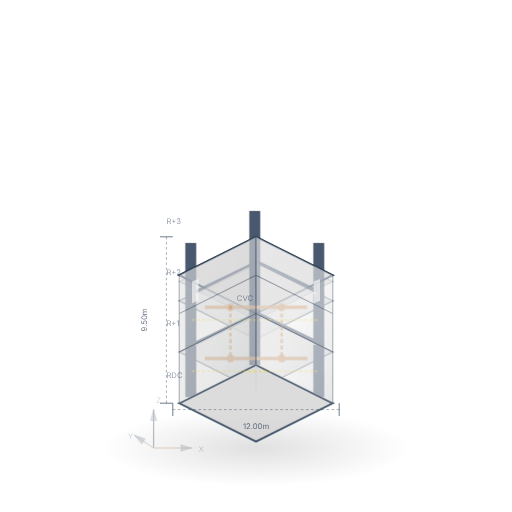
t = 0.00 s
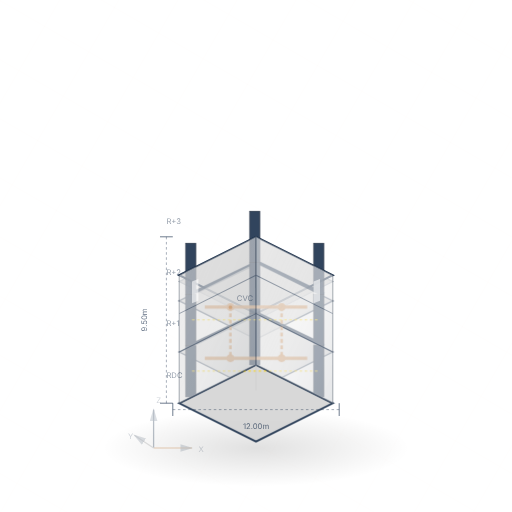
t = 3.75 s
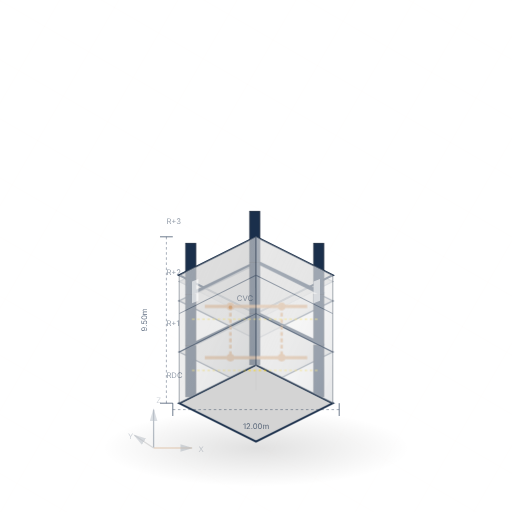
t = 7.50 s

The animated SVG that drew these frames (rendered in a browser with its animation timeline set to each time). Animation: 3 CSS @keyframes rules; frames cover the first 7.50 s, repeats indefinitely.

<svg viewBox="0 0 400 400" xmlns="http://www.w3.org/2000/svg">
  <defs>
    <!-- Isometric Grid Pattern -->
    <pattern id="iso-grid" width="40" height="40" patternUnits="userSpaceOnUse" patternTransform="rotate(30)">
      <path d="M 0 0 L 0 40 M 0 0 L 40 0" fill="none" stroke="rgba(204, 148, 97, 0.1)" stroke-width="0.5"/>
    </pattern>
    
    <!-- Glass Material -->
    <linearGradient id="glass-gradient" x1="0%" y1="0%" x2="100%" y2="100%">
      <stop offset="0%" style="stop-color:#ffffff;stop-opacity:0.3" />
      <stop offset="50%" style="stop-color:#ffffff;stop-opacity:0.1" />
      <stop offset="100%" style="stop-color:#1a2f4b;stop-opacity:0.2" />
    </linearGradient>
    
    <!-- Shadow -->
    <radialGradient id="shadow-gradient">
      <stop offset="0%" style="stop-color:#000000;stop-opacity:0.3" />
      <stop offset="100%" style="stop-color:#000000;stop-opacity:0" />
    </radialGradient>
    
    <!-- Animations -->
    <style>
      @keyframes rotate-building {
        0% { transform: rotateY(0deg); }
        100% { transform: rotateY(360deg); }
      }
      
      @keyframes pulse {
        0%, 100% { opacity: 0.8; }
        50% { opacity: 1; }
      }
      
      @keyframes float-up {
        0%, 100% { transform: translateY(0); }
        50% { transform: translateY(-5px); }
      }
      
      .rotating-group {
        animation: rotate-building 30s linear infinite;
        transform-origin: center;
      }
      
      .pulse-element {
        animation: pulse 3s ease-in-out infinite;
      }
      
      .float-element {
        animation: float-up 4s ease-in-out infinite;
      }
      
      .dimension-line {
        stroke-dasharray: 2, 2;
        opacity: 0.6;
      }
      
      .annotation-text {
        font-family: 'Inter', sans-serif;
        font-size: 6px;
        fill: #1a2f4b;
        opacity: 0.7;
      }
    </style>
  </defs>
  
  <!-- Background Grid -->
  <rect width="400" height="400" fill="url(#iso-grid)" opacity="0.3"/>
  
  <!-- Ground Shadow -->
  <ellipse cx="200" cy="350" rx="120" ry="30" fill="url(#shadow-gradient)" opacity="0.4"/>
  
  <!-- Main Building Group (Isometric View) -->
  <g transform="translate(200, 200)">
    
    <!-- Ground Floor Base -->
    <g class="floor-base">
      <!-- Foundation -->
      <path d="M -60 20 L 0 -10 L 60 20 L 0 50 Z" 
            fill="#8b8b8b" stroke="#1a2f4b" stroke-width="1" opacity="0.3"/>
      
      <!-- Floor Slab -->
      <path d="M -60 15 L 0 -15 L 60 15 L 0 45 Z" 
            fill="#d4d4d4" stroke="#1a2f4b" stroke-width="1.5"/>
    </g>
    
    <!-- Structural Core (Navy - Concrete) -->
    <g class="structural-core pulse-element">
      <!-- Columns - Ground Floor -->
      <g class="columns-r0">
        <rect x="-55" y="-10" width="8" height="40" fill="#1a2f4b" stroke="#0d1a2e" stroke-width="0.5"/>
        <rect x="-5" y="-35" width="8" height="40" fill="#1a2f4b" stroke="#0d1a2e" stroke-width="0.5"/>
        <rect x="45" y="-10" width="8" height="40" fill="#1a2f4b" stroke="#0d1a2e" stroke-width="0.5"/>
      </g>
      
      <!-- Beams - R+1 -->
      <line x1="-51" y1="30" x2="1" y2="5" stroke="#1a2f4b" stroke-width="3"/>
      <line x1="1" y1="5" x2="53" y2="30" stroke="#1a2f4b" stroke-width="3"/>
      
      <!-- Floor Slab R+1 -->
      <path d="M -60 35 L 0 5 L 60 35 L 0 65 Z" 
            fill="#d4d4d4" stroke="#1a2f4b" stroke-width="1" opacity="0.7"/>
      
      <!-- Columns - R+1 -->
      <g class="columns-r1">
        <rect x="-55" y="30" width="8" height="40" fill="#1a2f4b" stroke="#0d1a2e" stroke-width="0.5"/>
        <rect x="-5" y="5" width="8" height="40" fill="#1a2f4b" stroke="#0d1a2e" stroke-width="0.5"/>
        <rect x="45" y="30" width="8" height="40" fill="#1a2f4b" stroke="#0d1a2e" stroke-width="0.5"/>
      </g>
      
      <!-- Beams - R+2 -->
      <line x1="-51" y1="70" x2="1" y2="45" stroke="#1a2f4b" stroke-width="3"/>
      <line x1="1" y1="45" x2="53" y2="70" stroke="#1a2f4b" stroke-width="3"/>
      
      <!-- Floor Slab R+2 -->
      <path d="M -60 75 L 0 45 L 60 75 L 0 105 Z" 
            fill="#d4d4d4" stroke="#1a2f4b" stroke-width="1" opacity="0.7"/>
      
      <!-- Columns - R+2 -->
      <g class="columns-r2">
        <rect x="-55" y="70" width="8" height="40" fill="#1a2f4b" stroke="#0d1a2e" stroke-width="0.5"/>
        <rect x="-5" y="45" width="8" height="40" fill="#1a2f4b" stroke="#0d1a2e" stroke-width="0.5"/>
        <rect x="45" y="70" width="8" height="40" fill="#1a2f4b" stroke="#0d1a2e" stroke-width="0.5"/>
      </g>
      
      <!-- Roof Slab -->
      <path d="M -60 115 L 0 85 L 60 115 L 0 145 Z" 
            fill="#d4d4d4" stroke="#1a2f4b" stroke-width="1.5"/>
    </g>
    
    <!-- Technical Networks (Bronze - CVC) -->
    <g class="technical-networks float-element">
      <!-- HVAC Ducts - R+1 -->
      <g opacity="0.9">
        <line x1="-40" y1="40" x2="40" y2="40" stroke="#cc9461" stroke-width="2.5"/>
        <circle cx="-20" cy="40" r="3" fill="#cc9461"/>
        <circle cx="20" cy="40" r="3" fill="#cc9461"/>
        
        <!-- Vertical Risers -->
        <line x1="-20" y1="40" x2="-20" y2="80" stroke="#cc9461" stroke-width="2" stroke-dasharray="3,2"/>
        <line x1="20" y1="40" x2="20" y2="80" stroke="#cc9461" stroke-width="2" stroke-dasharray="3,2"/>
      </g>
      
      <!-- HVAC Ducts - R+2 -->
      <g opacity="0.9">
        <line x1="-40" y1="80" x2="40" y2="80" stroke="#cc9461" stroke-width="2.5"/>
        <circle cx="-20" cy="80" r="3" fill="#cc9461"/>
        <circle cx="20" cy="80" r="3" fill="#cc9461"/>
      </g>
      
      <!-- Electrical Conduits -->
      <g opacity="0.7">
        <line x1="-50" y1="50" x2="50" y2="50" stroke="#ffd700" stroke-width="1" stroke-dasharray="2,2"/>
        <line x1="-50" y1="90" x2="50" y2="90" stroke="#ffd700" stroke-width="1" stroke-dasharray="2,2"/>
      </g>
    </g>
    
    <!-- Walls and Partitions (Light Gray) -->
    <g class="walls" opacity="0.6">
      <!-- Exterior Walls - Left Side -->
      <path d="M -60 15 L -60 115 L 0 85 L 0 -15 Z" 
            fill="#e0e0e0" stroke="#999" stroke-width="0.5"/>
      
      <!-- Exterior Walls - Right Side -->
      <path d="M 60 15 L 60 115 L 0 85 L 0 -15 Z" 
            fill="#f0f0f0" stroke="#999" stroke-width="0.5"/>
      
      <!-- Interior Partitions -->
      <line x1="0" y1="25" x2="0" y2="105" stroke="#ccc" stroke-width="1.5" opacity="0.5"/>
    </g>
    
    <!-- Glass Facade (Transparent with Reflections) -->
    <g class="facade">
      <!-- Front Glass Panels -->
      <g opacity="0.4">
        <path d="M -60 15 L 0 -15 L 0 85 L -60 115 Z" 
              fill="url(#glass-gradient)" stroke="#1a2f4b" stroke-width="0.5"/>
        <path d="M 0 -15 L 60 15 L 60 115 L 0 85 Z" 
              fill="url(#glass-gradient)" stroke="#1a2f4b" stroke-width="0.5"/>
        
        <!-- Window Frames -->
        <line x1="-60" y1="45" x2="0" y2="15" stroke="#1a2f4b" stroke-width="0.8"/>
        <line x1="-60" y1="75" x2="0" y2="45" stroke="#1a2f4b" stroke-width="0.8"/>
        <line x1="0" y1="15" x2="60" y2="45" stroke="#1a2f4b" stroke-width="0.8"/>
        <line x1="0" y1="45" x2="60" y2="75" stroke="#1a2f4b" stroke-width="0.8"/>
      </g>
      
      <!-- Glass Reflections -->
      <path d="M -50 20 L -45 18 L -45 35 L -50 37 Z" fill="#ffffff" opacity="0.6"/>
      <path d="M 45 20 L 50 18 L 50 35 L 45 37 Z" fill="#ffffff" opacity="0.6"/>
    </g>
    
    <!-- Dimension Lines -->
    <g class="dimensions">
      <!-- Width Dimension -->
      <line x1="-65" y1="120" x2="65" y2="120" class="dimension-line" stroke="#1a2f4b" stroke-width="0.5"/>
      <line x1="-65" y1="115" x2="-65" y2="125" stroke="#1a2f4b" stroke-width="0.5"/>
      <line x1="65" y1="115" x2="65" y2="125" stroke="#1a2f4b" stroke-width="0.5"/>
      <text x="0" y="135" class="annotation-text" text-anchor="middle">12.00m</text>
      
      <!-- Height Dimension -->
      <line x1="-70" y1="-15" x2="-70" y2="115" class="dimension-line" stroke="#1a2f4b" stroke-width="0.5"/>
      <line x1="-75" y1="-15" x2="-65" y2="-15" stroke="#1a2f4b" stroke-width="0.5"/>
      <line x1="-75" y1="115" x2="-65" y2="115" stroke="#1a2f4b" stroke-width="0.5"/>
      <text x="-85" y="50" class="annotation-text" text-anchor="middle" transform="rotate(-90 -85 50)">9.50m</text>
    </g>
    
    <!-- Coordinate Axes (Discrete) -->
    <g class="axes" opacity="0.3">
      <line x1="-80" y1="150" x2="-50" y2="150" stroke="#cc9461" stroke-width="1" marker-end="url(#arrowhead)"/>
      <text x="-45" y="153" class="annotation-text" font-size="8">X</text>
      
      <line x1="-80" y1="150" x2="-80" y2="120" stroke="#1a2f4b" stroke-width="1" marker-end="url(#arrowhead)"/>
      <text x="-78" y="115" class="annotation-text" font-size="8">Z</text>
      
      <line x1="-80" y1="150" x2="-95" y2="140" stroke="#999" stroke-width="1" marker-end="url(#arrowhead)"/>
      <text x="-100" y="143" class="annotation-text" font-size="8">Y</text>
    </g>
    
    <!-- Technical Annotations -->
    <g class="annotations" opacity="0.7">
      <text x="-70" y="-25" class="annotation-text">R+3</text>
      <text x="-70" y="15" class="annotation-text">R+2</text>
      <text x="-70" y="55" class="annotation-text">R+1</text>
      <text x="-70" y="95" class="annotation-text">RDC</text>
      
      <circle cx="-20" cy="40" r="1.5" fill="#cc9461" class="pulse-element"/>
      <text x="-15" y="35" class="annotation-text" font-size="5">CVC</text>
    </g>
    
  </g>
  
  <!-- Arrow marker for axes -->
  <defs>
    <marker id="arrowhead" markerWidth="10" markerHeight="10" refX="9" refY="3" orient="auto">
      <polygon points="0 0, 10 3, 0 6" fill="#1a2f4b" opacity="0.5"/>
    </marker>
  </defs>
  
</svg>
